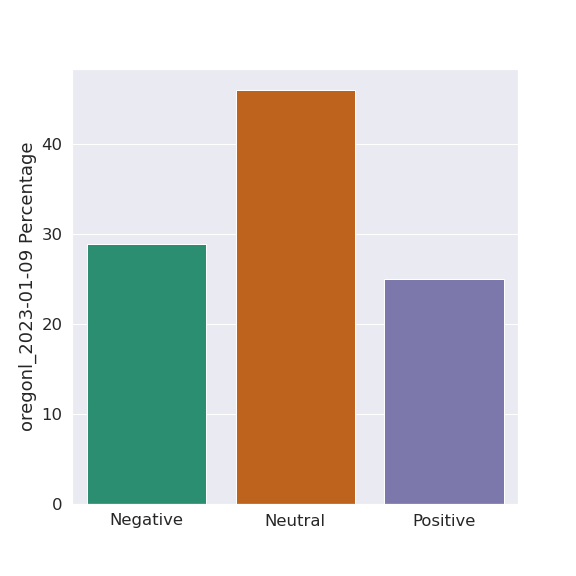

The data file committed next to this chart (first rows):
Headline, label
Oregon women s basketball leading scorer…, -1
Winterhawks rolled by East leaders Winni…, 0
Your Regional News Pages, 0
Portland Japanese Garden brings in the N…, 0
Seattle Seahawks beat Rams       in over…, 0
Buffalo Bills win for Damar Hamlin and e…, 1
CES products range from flashy to creepy…, 1
Workforce participation remains depresse…, -1
Brock Purdy  San Francisco   ers roll Ar…, 1
Hidden glass float schedule released for…, 0
Teaching children to read  Which distric…, 0
Ask Extension  I found a praying mantis …, 1
Latest Twitter cuts involve eliminating …, -1
Romance novelist who faked suicide reeme…, 0
Nude photo and sex texts sent to student…, -1
NFL playoffs  Busy Week    slate will de…, 0
See the most expensive home for sale in …, 0
Oregon women s basketball guard Ahlise H…, -1
Circles in the Sand schedule released fo…, 0
What TV channel is Commanders vs Cowboys…, 1
No  Hooters is not closing because of  m…, -1
Green Bay Packers vs Detroit Lions free …, 1
men arrested after running from Portland…, -1
New fast spreading COVID    variant with…, 0
Liz Weston  I want to leave my home to a…, 1
What TV channel is North Dakota State vs…, 0
Betty Jean Lee  who led the family busin…, 0
Already a Subscriber, 0
Wrestling  Vale s Ava Collins stuns nati…, 0
Georgia Bulldogs look to launch dynasty …, 1
NFL playoffs  Dolphins  Jaguars back  Pa…, 0
Russell Wilson  Denver Broncos beat Just…, 0
After chaotic vote for speaker  Oregon R…, 0
Silverton house fire kills    cats, -1
Preservationists say windows at former P…, 0
Dear Annie  Mom considers cutting off al…, -1
Trail Blazers lose         at Toronto Ra…, -1
SAIF says data breach may have compromis…, 1
Northwest Travel Guide          places t…, 1
Never opened      million plus biofuels …, 0
Too many Oregon children can t read  Sho…, -1
Tacoma guaranteed income program shows h…, 1
Oregon Ducks defensive lineman Brandon D…, 0
Portland pedestrian killed on SE Divisio…, -1
READ MORE TOP NEWS, 1
More on OregonLive com, 0
Footer Navigation, 0
Boy     intentionally shot teacher at sc…, 0
Oregon State  Raegan Beers too much as B…, 0
Portland s Sunday showers turn to rain M…, -1
Storms continue to batter California in …, 0
A newly discovered comet will be visible…, 0
Let s go eat absurdly inexpensive Canton…, 0
School resumes Monday at Portland s Fran…, 0
Oregon women s basketball commits    tur…, -1
Beignet bummer  NOLA Doughnuts closes al…, -1
Supporters of former president storm Bra…, 1
Kate Brown  Unpopular governor leaves le…, -1
Arizona State linebacker Connor Soelle c…, 0
Basketball game at Franklin High School …, 0
... 16 more rows
